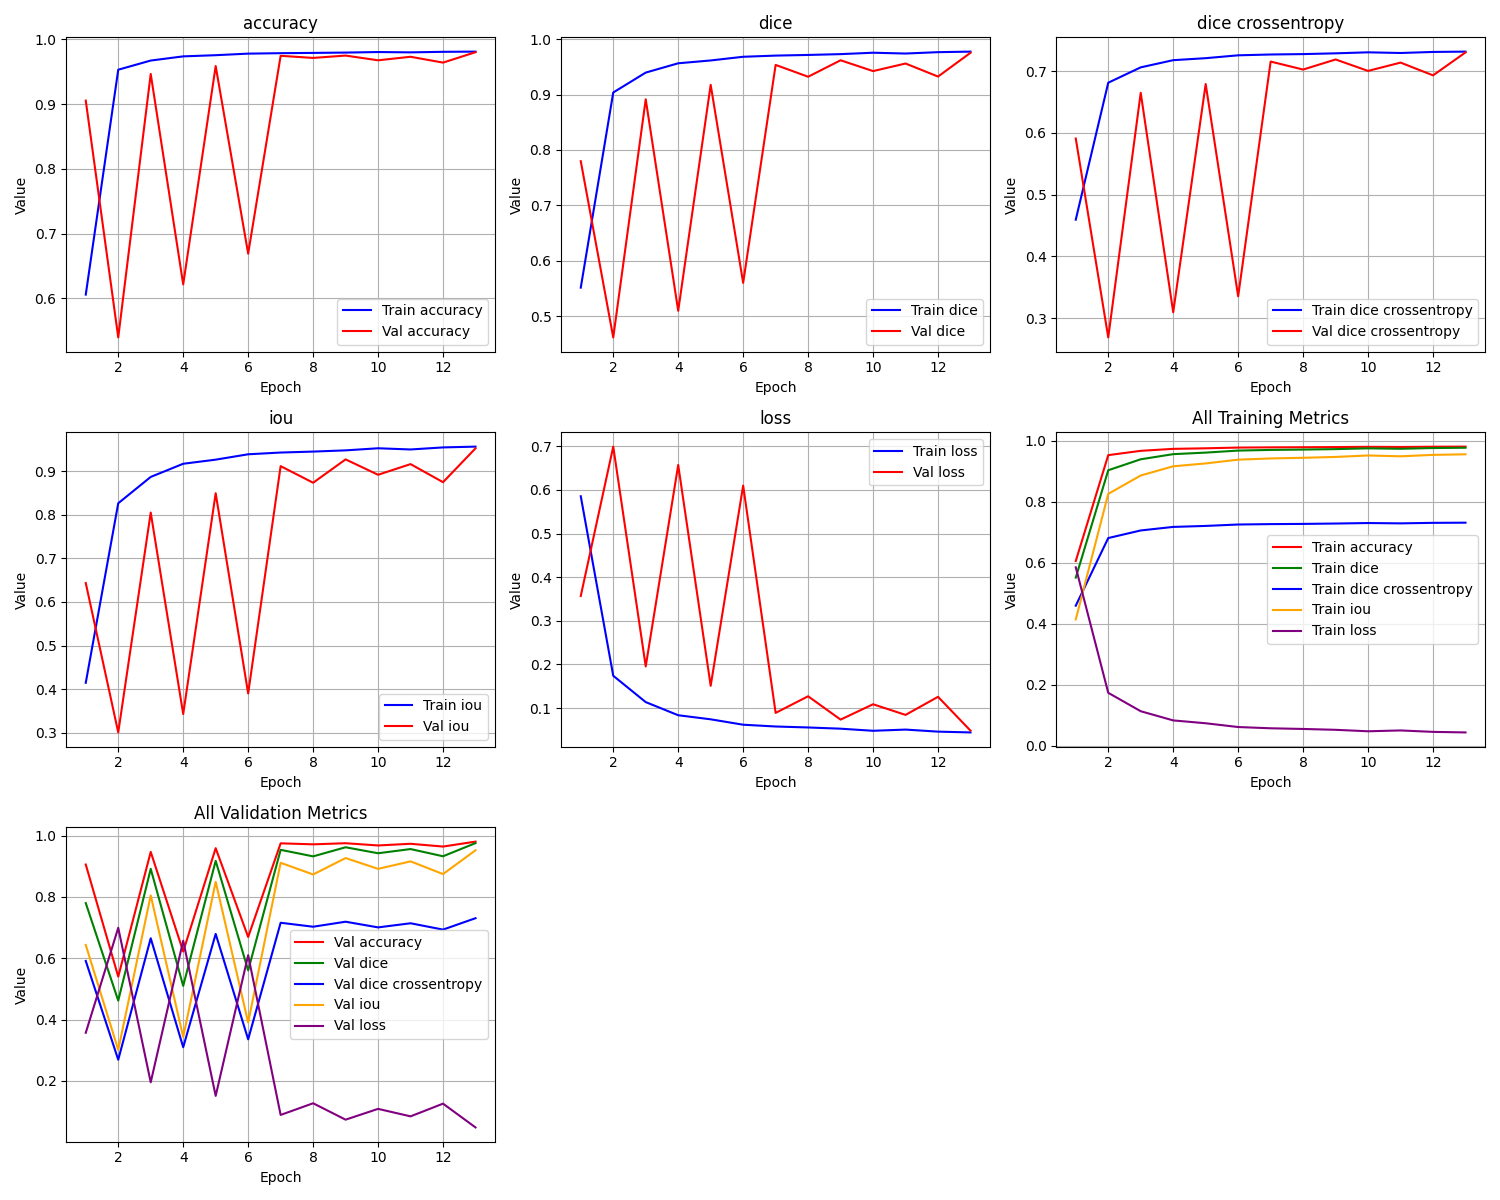

Data behind this chart, as committed beside it:
epoch, train_loss, train_iou, train_dice, train_dice crossentropy, train_accuracy, val_loss, val_iou, val_dice, val_dice crossentropy, val_accuracy
1, 0.5853, 0.4147, 0.5515, 0.4596, 0.606, 0.3568, 0.6432, 0.7797, 0.591, 0.9055
2, 0.1739, 0.8261, 0.9037, 0.6814, 0.9532, 0.6991, 0.3009, 0.4617, 0.2688, 0.5399
3, 0.1135, 0.8864, 0.9396, 0.7062, 0.9673, 0.1953, 0.8047, 0.8914, 0.665, 0.9466
4, 0.08344, 0.9166, 0.9564, 0.7179, 0.9738, 0.657, 0.343, 0.5097, 0.3096, 0.6218
5, 0.0741, 0.926, 0.9615, 0.7211, 0.9756, 0.1509, 0.8491, 0.9175, 0.6792, 0.9588
6, 0.06172, 0.9383, 0.9681, 0.7257, 0.978, 0.6098, 0.3902, 0.5602, 0.3354, 0.6692
7, 0.05762, 0.9423, 0.9703, 0.727, 0.9787, 0.08882, 0.9112, 0.9534, 0.7156, 0.9746
8, 0.05541, 0.9445, 0.9714, 0.7277, 0.9791, 0.1269, 0.8731, 0.9321, 0.7027, 0.9714
9, 0.05261, 0.9473, 0.9729, 0.7289, 0.9796, 0.0734, 0.9266, 0.9618, 0.719, 0.975
10, 0.0478, 0.9521, 0.9754, 0.7306, 0.9805, 0.1086, 0.8914, 0.9423, 0.7005, 0.9677
11, 0.05055, 0.9493, 0.974, 0.7295, 0.9799, 0.08421, 0.9158, 0.9559, 0.7139, 0.9731
12, 0.04586, 0.954, 0.9764, 0.7312, 0.9808, 0.1257, 0.8743, 0.9324, 0.6933, 0.9641
13, 0.04403, 0.9559, 0.9774, 0.7317, 0.9811, 0.04808, 0.9519, 0.9753, 0.7304, 0.9802
